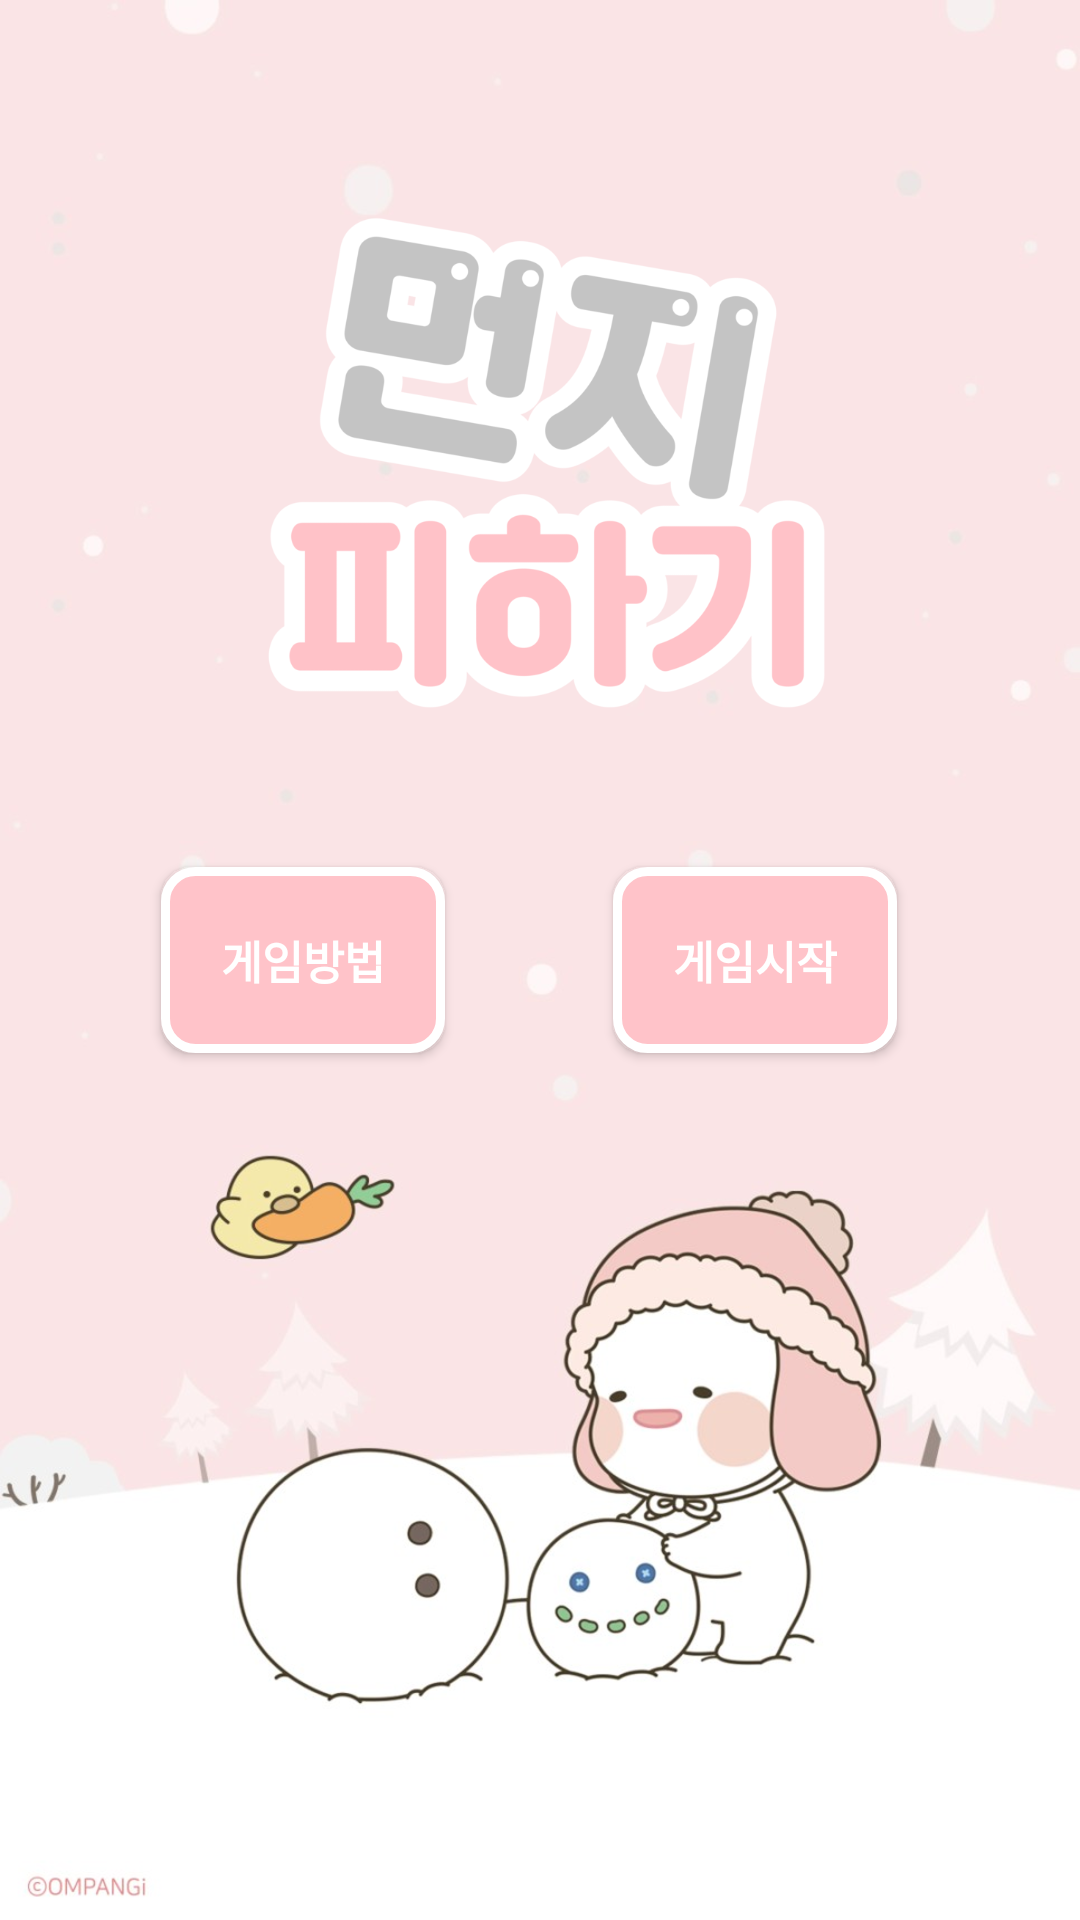

Produce the Android XML layout that renders to this screen, including the resource entries it uses.
<!-- AndroidManifest.xml: application theme Theme.OmpangiGame -->
<!-- res/layout/activity_main.xml -->
<?xml version="1.0" encoding="utf-8"?>
<androidx.constraintlayout.widget.ConstraintLayout xmlns:android="http://schemas.android.com/apk/res/android"
    xmlns:app="http://schemas.android.com/apk/res-auto"
    xmlns:tools="http://schemas.android.com/tools"
    android:layout_width="match_parent"
    android:layout_height="match_parent"
    android:background="@drawable/background_main_pink"
    tools:context=".MainActivity">

    <ImageView
        android:id="@+id/img_title"
        android:layout_width="220dp"
        android:layout_height="220dp"
        android:layout_gravity="center"
        android:layout_marginTop="50dp"
        android:src="@drawable/image_title"
        app:layout_constraintBottom_toBottomOf="parent"
        app:layout_constraintHorizontal_bias="0.497"
        app:layout_constraintLeft_toLeftOf="parent"
        app:layout_constraintRight_toRightOf="parent"
        app:layout_constraintTop_toTopOf="parent"
        app:layout_constraintVertical_bias="0.008" />

    <Button
        android:id="@+id/btn_method"
        android:layout_width="wrap_content"
        android:layout_height="wrap_content"
        android:background="@drawable/button1"
        android:text="게임방법"
        android:textStyle="bold"
        android:textColor="#FFFFFF"
        android:textSize="15sp"
        app:layout_constraintBottom_toBottomOf="parent"
        app:layout_constraintEnd_toStartOf="@+id/btn_start"
        app:layout_constraintHorizontal_bias="0.49"
        app:layout_constraintStart_toStartOf="parent"
        app:layout_constraintTop_toTopOf="parent"
        app:layout_constraintVertical_bias="0.5" />

    <Button
        android:id="@+id/btn_start"
        android:layout_width="wrap_content"
        android:layout_height="wrap_content"
        android:background="@drawable/button1"
        android:text="게임시작"
        android:textColor="#FFFFFF"
        android:textSize="15sp"
        android:textStyle="bold"
        app:layout_constraintBottom_toBottomOf="parent"
        app:layout_constraintEnd_toEndOf="parent"
        app:layout_constraintHorizontal_bias="0.77"
        app:layout_constraintStart_toStartOf="parent"
        app:layout_constraintTop_toTopOf="parent"
        app:layout_constraintVertical_bias="0.5" />

</androidx.constraintlayout.widget.ConstraintLayout>
<!-- resources referenced by this layout -->
<resources>
  <!-- drawable background_main_pink: png bitmap (drawable, 410214 bytes) -->
  <!-- drawable button1 (drawable) -->
  <?xml version="1.0" encoding="utf-8"?>
  <selector xmlns:android="http://schemas.android.com/apk/res/android" >
  
  
  <item android:state_focused="false" android:state_pressed="false">
      <shape>
          <solid android:color="#FFC3C9" />
          <corners android:radius="10dp" />
          <stroke android:color="#FFFFFF" android:width="3dp" />
          <padding android:bottom="20dp" android:left="20dp"
              android:right="20dp" android:top="20dp" />
      </shape>
  </item>
  
  
  <item android:state_focused="false" android:state_pressed="true">
      <shape>
          <solid android:color="#F7D7D6" />
          <corners android:radius="10dp" />
      </shape>
  </item>
  
  </selector>
  <!-- drawable image_title: png bitmap (drawable, 67923 bytes) -->
  <style name="Theme.OmpangiGame" parent="Theme.AppCompat.DayNight.DarkActionBar">
          
          <item name="colorPrimary">@color/purple_500</item>
          <item name="colorPrimaryVariant">@color/purple_700</item>
          <item name="colorOnPrimary">@color/white</item>
          
          <item name="colorSecondary">@color/teal_200</item>
          <item name="colorSecondaryVariant">@color/teal_700</item>
          <item name="colorOnSecondary">@color/black</item>
          
          <item name="android:statusBarColor" tools:targetApi="l">?attr/colorPrimaryVariant</item>
          
          
          <item name="windowNoTitle">true</item>
          
          <item name="android:windowFullscreen">true</item>
      </style>
  <!-- not gathered from this repository: default colours our renderer supplied (Android Studio template values) -->
  <color name="purple_500">#FF6200EE</color>
  <color name="purple_700">#FF3700B3</color>
  <color name="teal_200">#FF03DAC5</color>
  <color name="teal_700">#FF018786</color>
  <color name="black">#FF000000</color>
  <color name="white">#FFFFFFFF</color>
</resources>
